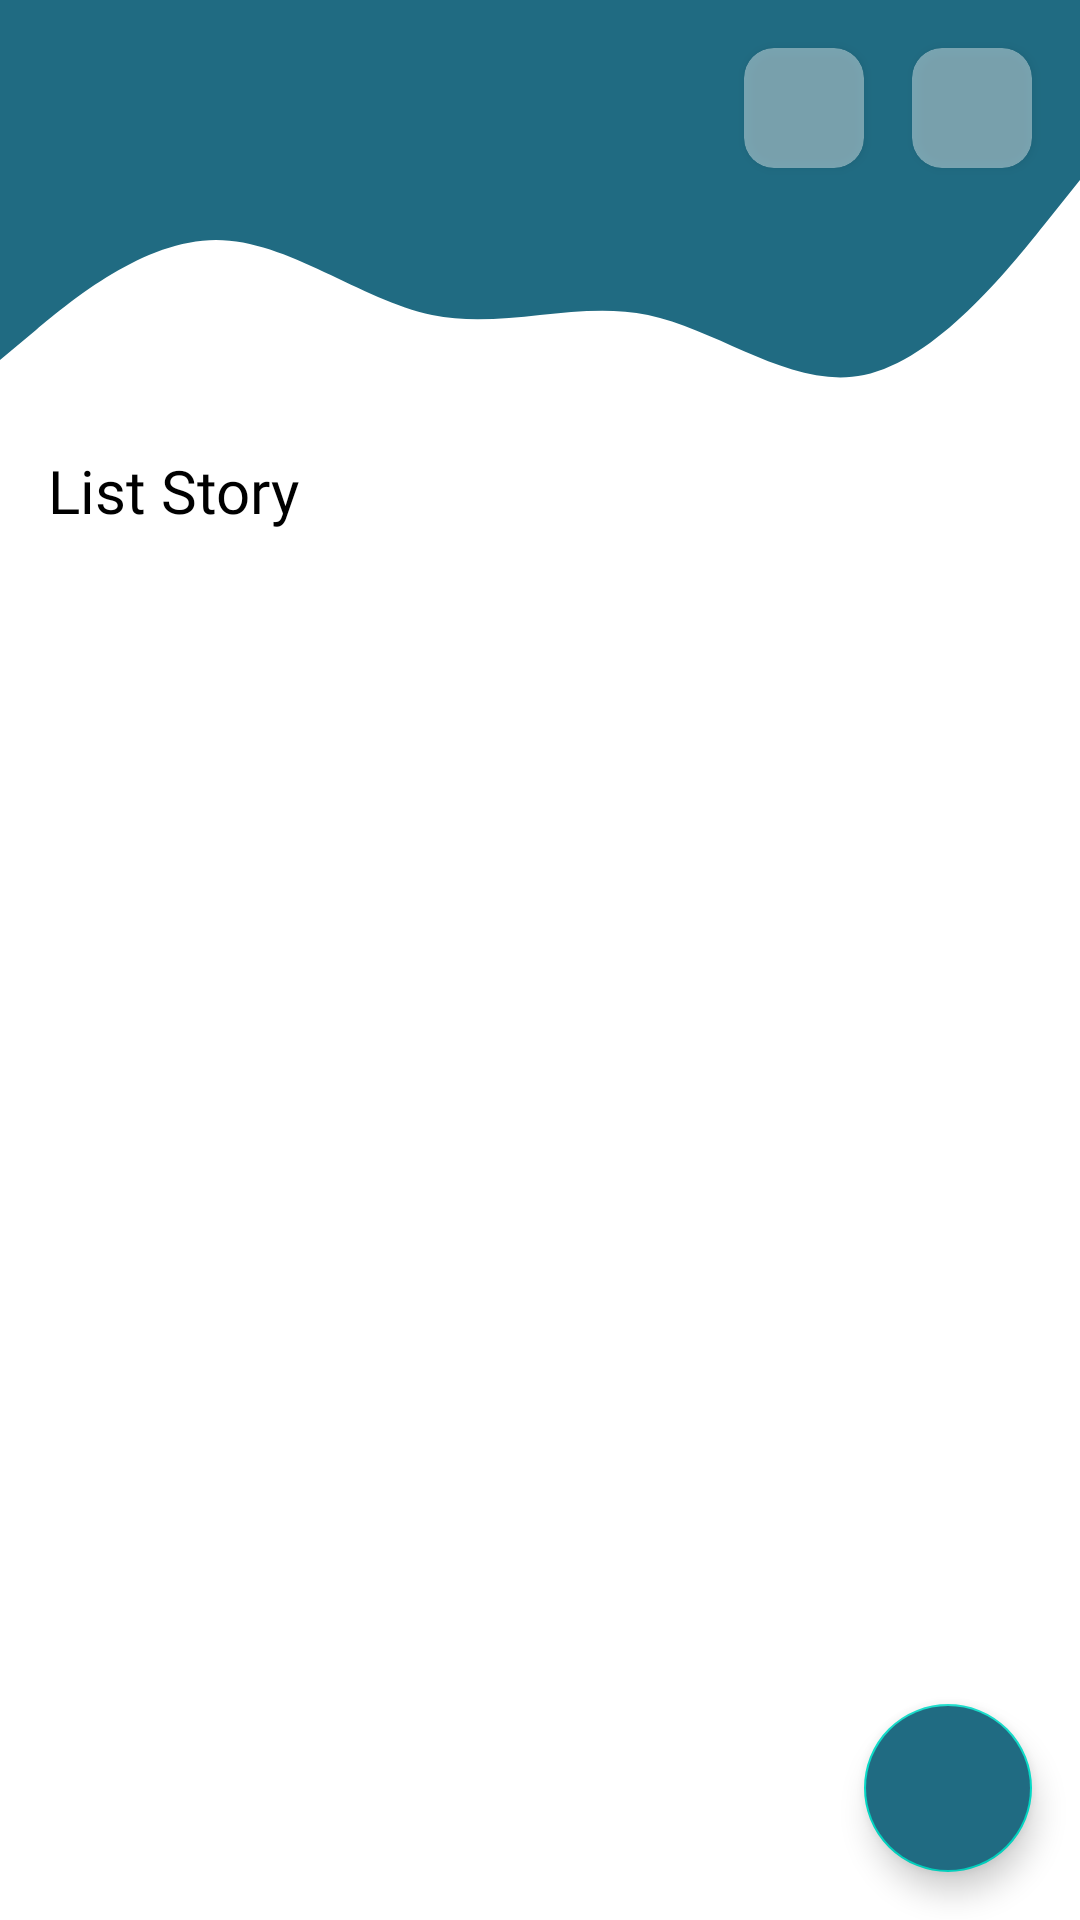

Layout XML and referenced resources for this Android screen:
<!-- AndroidManifest.xml: application theme Theme.StoryApp -->
<!-- res/layout/activity_main.xml -->
<?xml version="1.0" encoding="utf-8"?>
<androidx.constraintlayout.widget.ConstraintLayout xmlns:android="http://schemas.android.com/apk/res/android"
    xmlns:app="http://schemas.android.com/apk/res-auto"
    xmlns:tools="http://schemas.android.com/tools"
    android:layout_width="match_parent"
    android:layout_height="match_parent"
    tools:context=".ui.story.main.MainActivity">

    <View
        android:id="@+id/topView"
        android:layout_width="0dp"
        android:layout_height="50dp"
        android:background="@color/elm"
        app:layout_constraintEnd_toEndOf="parent"
        app:layout_constraintStart_toStartOf="parent"
        app:layout_constraintTop_toTopOf="parent" />

    <View
        android:id="@+id/wave_view"
        android:layout_width="0dp"
        android:layout_height="100dp"
        android:background="@drawable/wave"
        app:layout_constraintEnd_toEndOf="parent"
        app:layout_constraintStart_toStartOf="parent"
        app:layout_constraintTop_toBottomOf="@+id/topView" />

    <androidx.cardview.widget.CardView
        android:id="@+id/btn_setting"
        android:layout_width="wrap_content"
        android:layout_height="wrap_content"
        android:alpha="0.4"
        app:cardCornerRadius="10dp"
        app:cardBackgroundColor="@color/white"
        android:layout_margin="16dp"
        app:layout_constraintEnd_toEndOf="parent"
        app:layout_constraintTop_toTopOf="parent">

        <ImageView
            android:layout_width="24dp"
            android:layout_height="24dp"
            android:layout_margin="8dp"
            android:src="@drawable/ic_baseline_settings_24"
            android:contentDescription="@string/desc_setting_button" />

    </androidx.cardview.widget.CardView>

    <androidx.cardview.widget.CardView
        android:id="@+id/btn_map"
        android:layout_width="wrap_content"
        android:layout_height="wrap_content"
        android:alpha="0.4"
        app:cardCornerRadius="10dp"
        app:cardBackgroundColor="@color/white"
        android:layout_margin="16dp"
        app:layout_constraintTop_toTopOf="@id/btn_setting"
        app:layout_constraintBottom_toBottomOf="@id/btn_setting"
        app:layout_constraintRight_toLeftOf="@id/btn_setting">

        <ImageView
            android:layout_width="24dp"
            android:layout_height="24dp"
            android:layout_margin="8dp"
            android:src="@drawable/ic_baseline_map_24"
            android:contentDescription="@string/desc_map_button" />

    </androidx.cardview.widget.CardView>

    <TextView
        android:id="@+id/tv_greeting"
        android:layout_width="wrap_content"
        android:layout_height="wrap_content"
        style="@style/title"
        android:textColor="@color/white"
        android:layout_marginStart="@dimen/dimen_16dp"
        app:layout_constraintLeft_toLeftOf="parent"
        app:layout_constraintTop_toTopOf="@id/btn_setting"
        app:layout_constraintBottom_toBottomOf="@id/btn_setting"/>
    <TextView
        android:id="@+id/tv_name"
        android:layout_width="0dp"
        android:layout_height="wrap_content"
        style="@style/title"
        android:textColor="@color/white"
        app:layout_constraintStart_toStartOf="@id/tv_greeting"
        app:layout_constraintTop_toBottomOf="@id/tv_greeting"/>


    <TextView
        android:id="@+id/tv_list_story"
        android:layout_width="0dp"
        android:layout_height="wrap_content"
        style="@style/title"
        android:text="@string/list_story"
        android:layout_marginStart="@dimen/dimen_16dp"
        app:layout_constraintStart_toStartOf="parent"
        app:layout_constraintEnd_toEndOf="parent"
        app:layout_constraintTop_toBottomOf="@id/wave_view"
        />

    <androidx.recyclerview.widget.RecyclerView
        android:id="@+id/rv_story"
        android:layout_width="0dp"
        android:layout_height="0dp"
        android:layout_marginHorizontal="@dimen/dimen_16dp"
        android:layout_marginTop="@dimen/dimen_8dp"
        app:layout_constraintBottom_toBottomOf="parent"
        app:layout_constraintEnd_toEndOf="parent"
        app:layout_constraintStart_toStartOf="parent"
        app:layout_constraintTop_toBottomOf="@id/tv_list_story"/>

    <ProgressBar
        android:id="@+id/progress_bar"
        android:layout_width="wrap_content"
        android:layout_height="wrap_content"
        android:indeterminateTint="@color/elm"
        android:visibility="gone"
        android:layout_margin="@dimen/dimen_16dp"
        app:layout_constraintLeft_toLeftOf="parent"
        app:layout_constraintRight_toRightOf="parent"
        app:layout_constraintTop_toTopOf="parent"
        app:layout_constraintBottom_toBottomOf="parent"/>

    <TextView
        android:id="@+id/tv_error"
        android:layout_width="wrap_content"
        android:layout_height="wrap_content"
        style="@style/description"
        app:layout_constraintStart_toStartOf="parent"
        app:layout_constraintEnd_toEndOf="parent"
        app:layout_constraintTop_toTopOf="parent"
        app:layout_constraintBottom_toBottomOf="parent"/>


    <com.google.android.material.floatingactionbutton.FloatingActionButton
        android:id="@+id/fab"
        android:layout_width="wrap_content"
        android:layout_height="wrap_content"
        android:layout_marginEnd="@dimen/fab_margin"
        android:layout_marginBottom="16dp"
        android:backgroundTint="@color/elm"
        app:layout_constraintRight_toRightOf="parent"
        app:layout_constraintBottom_toBottomOf="parent"
        android:src="@drawable/ic_baseline_add_24"
        android:contentDescription="@string/desc_add_new_story" />

</androidx.constraintlayout.widget.ConstraintLayout>
<!-- resources referenced by this layout -->
<resources>
  <color name="elm">#206b82</color>
  <color name="white">#FFFFFFFF</color>
  <dimen name="dimen_16dp">16dp</dimen>
  <dimen name="dimen_8dp">8dp</dimen>
  <dimen name="fab_margin">16dp</dimen>
  <!-- drawable wave (drawable) -->
  <vector xmlns:android="http://schemas.android.com/apk/res/android"
      android:width="1440dp"
      android:height="320dp"
      android:viewportWidth="1440"
      android:viewportHeight="320">
      <path
          android:pathData="M0,224L48,192C96,160 192,96 288,96C384,96 480,160 576,176C672,192 768,160 864,176C960,192 1056,256 1152,240C1248,224 1344,128 1392,80L1440,32L1440,0L1392,0C1344,0 1248,0 1152,0C1056,0 960,0 864,0C768,0 672,0 576,0C480,0 384,0 288,0C192,0 96,0 48,0L0,0Z"
          android:fillColor="@color/elm"
          android:fillAlpha="1"/>
  </vector>
  <string name="desc_add_new_story">Add new story</string>
  <string name="desc_map_button">map button</string>
  <string name="desc_setting_button">Setting button</string>
  <string name="list_story">List Story</string>
  <style name="description">
          <item name="android:fontFamily">@font/nunito_regular</item>
          <item name="android:textSize">14sp</item>
          <item name="android:textColor">@color/black</item>
      </style>
  <style name="title">
          <item name="android:fontFamily">@font/nunito_bold</item>
          <item name="android:textSize">20sp</item>
          <item name="android:textColor">@color/black</item>
      </style>
  <style name="Theme.StoryApp" parent="Base.Theme.StoryApp" />
  <color name="black">#FF000000</color>
  <style name="Base.Theme.StoryApp" parent="Theme.MaterialComponents.DayNight.DarkActionBar">
          <item name="colorPrimary">@color/elm</item>
          <item name="background">@color/white</item>
      </style>
</resources>
